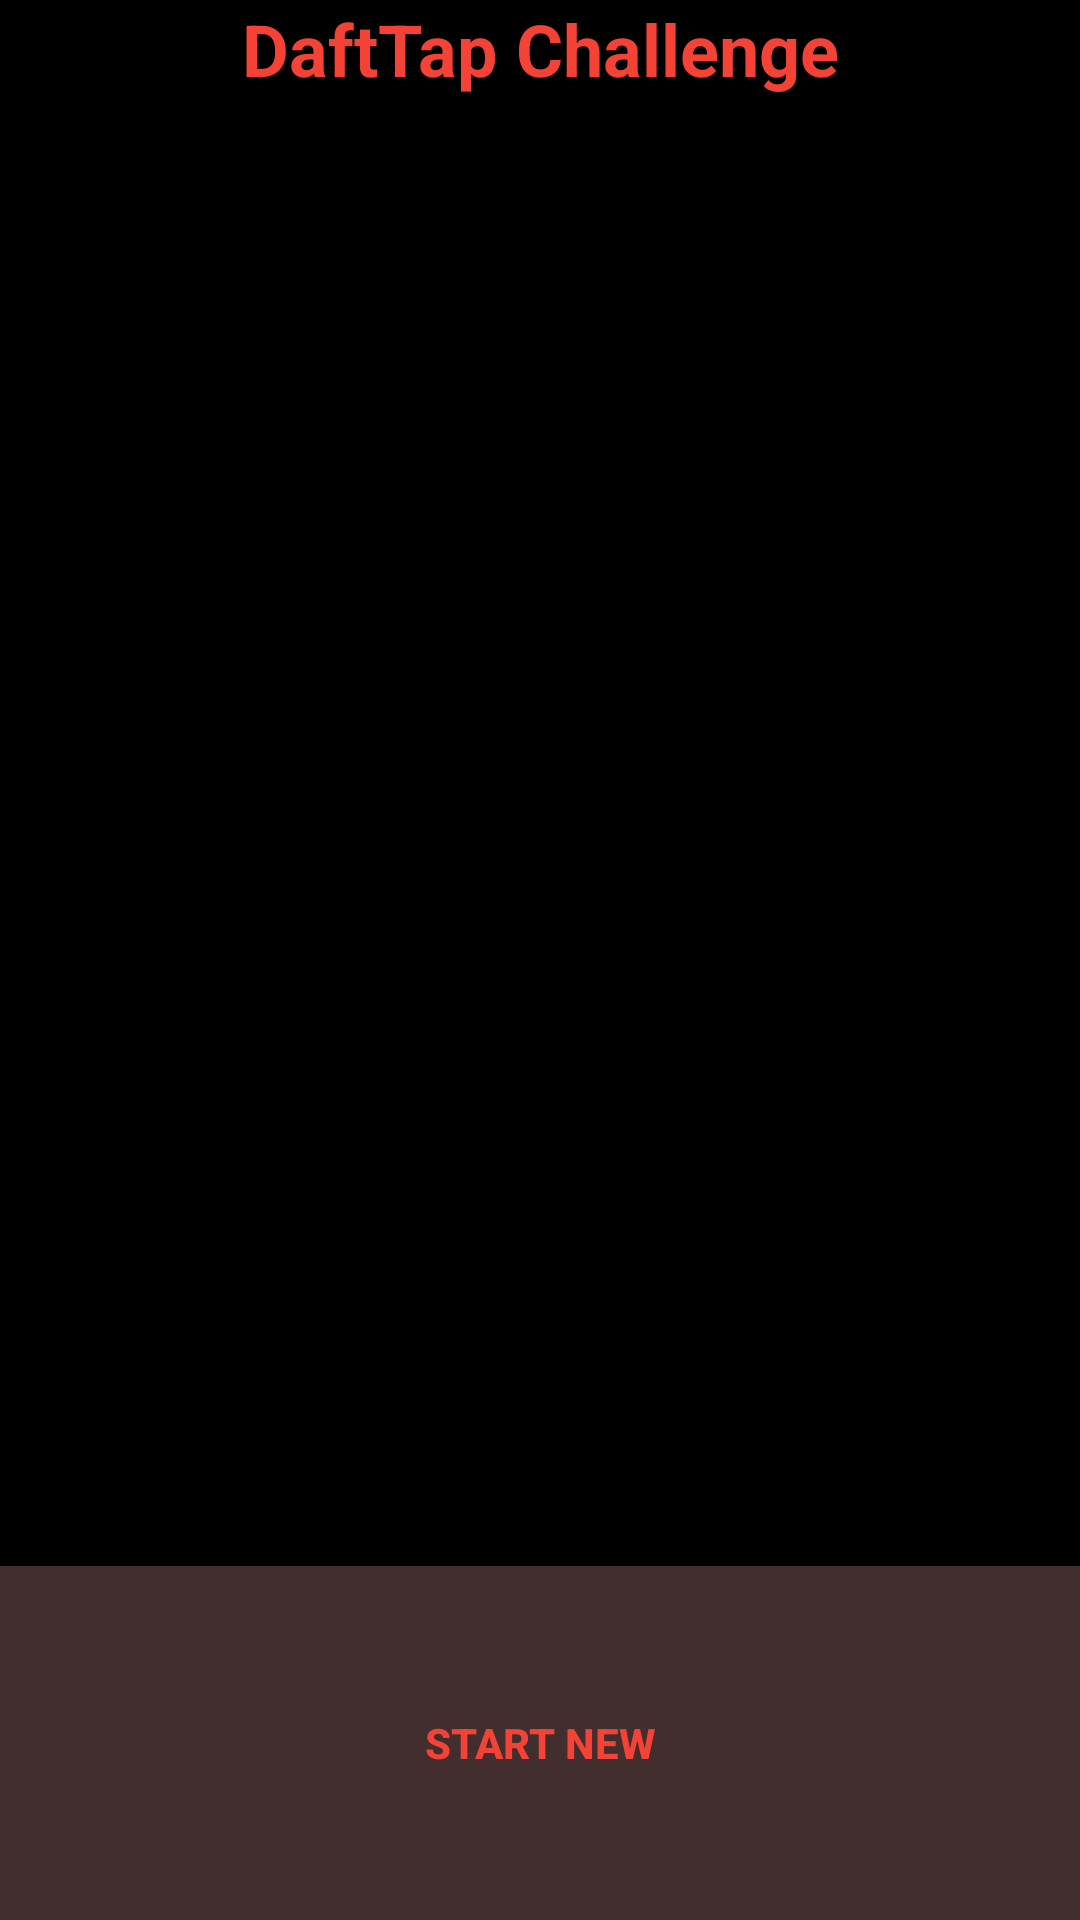

Write the Android layout XML for this screen, with the resource values it uses.
<!-- AndroidManifest.xml: application theme AppTheme -->
<!-- res/layout/activity_score_screen.xml -->
<?xml version="1.0" encoding="utf-8"?>
<LinearLayout xmlns:android="http://schemas.android.com/apk/res/android"
              xmlns:app="http://schemas.android.com/apk/res-auto" android:layout_width="match_parent"
              android:layout_height="match_parent" android:orientation="vertical" android:background="@android:color/background_dark">
	<TextView
			android:layout_width="match_parent"
			android:layout_height="wrap_content" android:id="@+id/gameName" android:text="@string/dafttap_challenge" android:textAlignment="center"
			android:textStyle="bold" android:textSize="24sp" android:layout_weight="1" android:textColor="#F44336"/>
	<android.support.v7.widget.RecyclerView
			android:layout_width="match_parent"
			android:layout_height="wrap_content" android:id="@+id/scoreTableView" android:layout_weight="6">
	</android.support.v7.widget.RecyclerView>
	<Button
			android:text="@string/start_new"
			android:layout_width="match_parent"
			android:layout_height="wrap_content" android:id="@+id/playButton" android:textStyle="bold" android:layout_weight="1" android:textColor="#F44336"
			android:background="#422E2E"/>
</LinearLayout>
<!-- resources referenced by this layout -->
<resources>
  <string name="dafttap_challenge">DaftTap Challenge</string>
  <string name="start_new">Start New</string>
  <style name="AppTheme" parent="Theme.AppCompat.Light.DarkActionBar">
  		
  		<item name="colorPrimary">@color/colorPrimary</item>
  		<item name="colorPrimaryDark">@color/colorPrimaryDark</item>
  		<item name="colorAccent">@color/colorAccent</item>
  
  		
  		<item name="android:windowActivityTransitions">true</item>
  
  		
  		<item name="android:windowEnterTransition">@transition/explode</item>
  		<item name="android:windowExitTransition">@transition/explode</item>
  
  	</style>
  <!-- not gathered from this repository: default colours our renderer supplied (Android Studio template values) -->
  <color name="colorPrimary">#FF6200EE</color>
  <color name="colorPrimaryDark">#FF3700B3</color>
  <color name="colorAccent">#FF03DAC5</color>
</resources>
